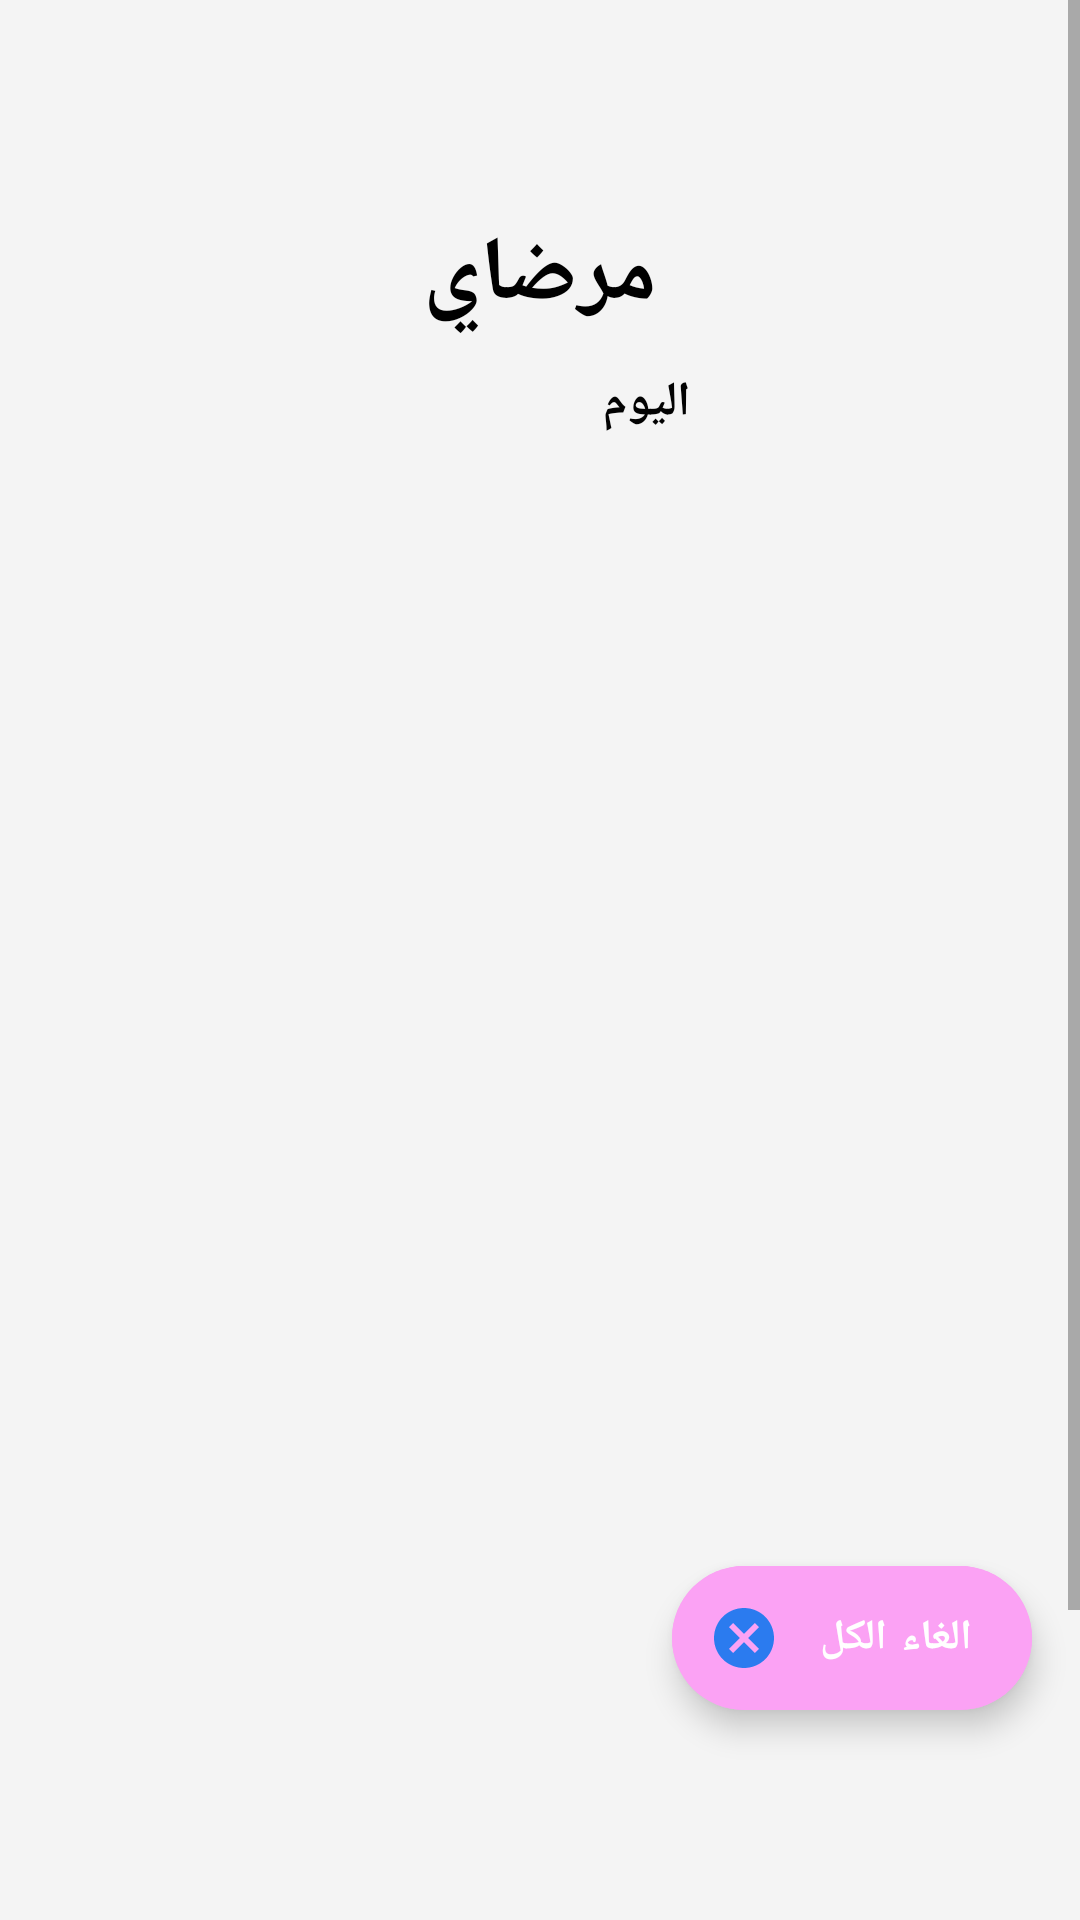

This screen was rendered from an Android layout file. Write that file and the resources it references.
<!-- AndroidManifest.xml: application theme Theme.Mkjli -->
<!-- res/layout/fragment_patient.xml -->
<?xml version="1.0" encoding="utf-8"?>
<androidx.constraintlayout.widget.ConstraintLayout xmlns:android="http://schemas.android.com/apk/res/android"
    xmlns:app="http://schemas.android.com/apk/res-auto"
    xmlns:tools="http://schemas.android.com/tools"
    android:layout_width="match_parent"
    android:layout_height="match_parent"
    tools:context=".medcin.home.PatientFragment">

    
    <ScrollView
        android:layout_width="match_parent"
        android:layout_height="match_parent"
        android:background="#F4F4F4"
        app:layout_constraintBottom_toBottomOf="parent"
        app:layout_constraintEnd_toEndOf="parent"
        app:layout_constraintStart_toStartOf="parent"
        app:layout_constraintTop_toTopOf="parent">

        <LinearLayout
            android:layout_width="match_parent"
            android:layout_height="wrap_content"
            android:orientation="vertical">

            

            
            <androidx.constraintlayout.widget.ConstraintLayout
                android:layout_width="match_parent"
                android:layout_height="146dp">

                <TextView
                    android:id="@+id/textView5"
                    android:layout_width="wrap_content"
                    android:layout_height="wrap_content"
                    android:background="@drawable/m3labalich"
                    android:textColor="@color/light_bleu"
                    android:textSize="16sp"
                    android:textStyle="bold"
                    app:layout_constraintBottom_toBottomOf="parent"
                    app:layout_constraintEnd_toStartOf="@+id/textView52"
                    app:layout_constraintHorizontal_bias="0.939"
                    app:layout_constraintStart_toStartOf="parent"
                    app:layout_constraintTop_toTopOf="parent"
                    app:layout_constraintVertical_bias="0.991" />

                <TextView
                    android:id="@+id/textView42"
                    android:layout_width="wrap_content"
                    android:layout_height="wrap_content"
                    android:text="مرضاي"
                    android:textColor="#000000"
                    android:textSize="30sp"
                    android:textStyle="bold"
                    app:layout_constraintBottom_toBottomOf="parent"
                    app:layout_constraintEnd_toEndOf="parent"
                    app:layout_constraintStart_toStartOf="parent"
                    app:layout_constraintTop_toTopOf="parent"
                    app:layout_constraintVertical_bias="0.676" />

                <TextView
                    android:id="@+id/textView52"
                    android:layout_width="wrap_content"
                    android:layout_height="wrap_content"
                    android:text="اليوم"
                    android:textColor="#020202"
                    android:textSize="16sp"
                    android:textStyle="bold"
                    app:layout_constraintBottom_toBottomOf="parent"
                    app:layout_constraintEnd_toEndOf="parent"
                    app:layout_constraintHorizontal_bias="0.608"
                    app:layout_constraintStart_toStartOf="parent"
                    app:layout_constraintTop_toTopOf="parent"
                    app:layout_constraintVertical_bias="0.991" />
            </androidx.constraintlayout.widget.ConstraintLayout>

            <androidx.recyclerview.widget.RecyclerView
                android:id="@+id/recyclerViewsas"
                android:layout_width="366dp"
                android:layout_height="617dp"
                android:layout_gravity="center"
                android:padding="8dp"
                app:layout_constraintBottom_toTopOf="parent"
                app:layout_constraintEnd_toEndOf="parent"
                app:layout_constraintStart_toStartOf="parent"
                app:layout_constraintTop_toBottomOf="parent"
                app:layout_constraintVertical_bias="0" />

            

        </LinearLayout>



    </ScrollView>



    
    
    <com.google.android.material.floatingactionbutton.ExtendedFloatingActionButton
        android:id="@+id/cancel_all"
        android:layout_width="wrap_content"
        android:layout_height="wrap_content"
        android:layout_marginEnd="16dp"
        android:layout_marginBottom="70dp"
        android:backgroundTint="#FBA2F4"
        android:text="الغاء الكل"
        android:textColor="@color/white"
        android:textStyle="bold"
        app:icon="@drawable/baseline_cancel_24"
        app:iconTint="@color/light_bleu"
        app:layout_constraintBottom_toBottomOf="parent"
        app:layout_constraintEnd_toEndOf="parent" />
    


    

</androidx.constraintlayout.widget.ConstraintLayout>
<!-- resources referenced by this layout -->
<resources>
  <color name="light_bleu">#2b7bef</color>
  <color name="white">#FFFFFFFF</color>
  <!-- drawable baseline_cancel_24 (drawable) -->
  <vector xmlns:android="http://schemas.android.com/apk/res/android" android:height="24dp" android:tint="#2B7BEF" android:viewportHeight="24" android:viewportWidth="24" android:width="24dp">
        
      <path android:fillColor="@android:color/white" android:pathData="M12,2C6.47,2 2,6.47 2,12s4.47,10 10,10 10,-4.47 10,-10S17.53,2 12,2zM17,15.59L15.59,17 12,13.41 8.41,17 7,15.59 10.59,12 7,8.41 8.41,7 12,10.59 15.59,7 17,8.41 13.41,12 17,15.59z"/>
      
  </vector>
  <!-- drawable m3labalich (drawable) -->
  <?xml version="1.0" encoding="utf-8"?>
  <selector xmlns:android="http://schemas.android.com/apk/res/android">
      <item>
          <shape android:shape="rectangle">
              <solid android:color="#dfe8ef"/>
              <corners android:radius="15dp"/>
          </shape>
      </item>
  </selector>
  <style name="Theme.Mkjli" parent="Theme.MaterialComponents.DayNight.NoActionBar">
          
          <item name="colorPrimary">@color/light_bleu</item>
          <item name="colorPrimaryVariant">@color/purple_700</item>
          <item name="colorOnPrimary">@color/black</item>
          
          <item name="colorSecondary">@color/teal_200</item>
          <item name="colorSecondaryVariant">@color/teal_700</item>
          <item name="colorOnSecondary">@color/black</item>
          
          <item name="android:statusBarColor">@color/grey</item>
          
      </style>
  <color name="purple_700">#FF3700B3</color>
  <color name="black">#FF000000</color>
  <color name="teal_200">#FF03DAC5</color>
  <color name="teal_700">#FF018786</color>
  <color name="grey">#d2d2d2</color>
</resources>
